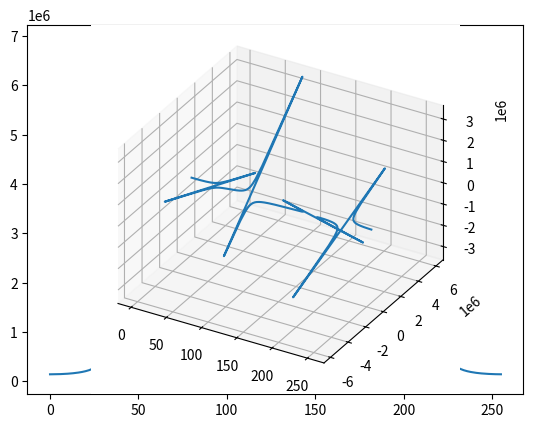

Python code for this plot:
from matplotlib import pyplot as plt
import math

x = range(0, 256)

yr = [143258, 143739, 144040, 144622, 145384, 146335, 147628, 149125, 150889, 152970, 155340, 158050, 161128, 164601, 168512, 172908, 177868, 183459, 189789, 196976, 205132, 214396, 225102, 237500, 251985, 269052, 289506, 314415, 344959, 383921, 434772, 503963, 603534, 758897, 1035314, 1663477, 4489903, -5873277, -1727740, -995952, -690873, -523342, -417419, -344210, -290524, -249442, -216832, -190275, -168170, -149399, -133220, -119044, -106487, -95138, -84832, -75395, -66590, -58325, -50484, -42961, -35653, -28525, -21414, -14317, -7138, 228, 7829, 15798, 24222, 33329, 43096, 53897, 65950, 79588, 95244, 113600, 135529, 162308, 196114, 240131, 300270, 387741, 527076, 785231, 1429519, 5935960, -3075256, -1272437, -821456, -616319, -498899, -422928, -369575, -330165, -299902, -275824, -256284, -240119, -226511, -214907, -204953, -196319, -188669, -181980, -176045, -170759, -166008, -161805, -157961, -154493, -151470, -148616, -146062, -143765, -141684, -139808, -138127, -136582, -135300, -134105, -133056, -132156, -131379, -130745, -130212, -129800, -129520, -129350, -129294, -129357, -129524, -129798, -130210, -130751, -131374, -132151, -133061, -134106, -135300, -136588, -138126, -139807, -141682, -143766, -146064, -148623, -151473, -154494, -157964, -161798, -166006, -170760, -176045, -181984, -188672, -196313, -204951, -214917, -226512, -240127, -256286, -275823, -299906, -330169, -369579, -422925, -498900, -616316, -821457, -1272444, -3075267, 5935960, 1429518, 785218, 527072, 387739, 300270, 240131, 196110, 162306, 135521, 113596, 95238, 79583, 65948, 53893, 43092, 33325, 24221, 15791, 7822, 225, -7138, -14314, -21413, -28530, -35656, -42973, -50490, -58323, -66594, -75400, -84840, -95150, -106491, -119050, -133228, -149397, -168174, -190281, -216836, -249449, -290531, -344226, -417432, -523347, -690880, -995961, -1727747, -5873286, 4489899, 1663469, 1035314, 758888, 603532, 503957, 434763, 383915, 344953, 314405, 289497, 269036, 251975, 237477, 225082, 214375, 205119, 196945, 189778, 183444, 177862, 172889, 168494, 164578, 161113, 158016, 155310, 152937, 150878, 149096, 147591, 146277, 145360, 144554, 143992, 143638]
yi = [0, -465, -937, -1389, -1884, -2421, -2911, -3452, -4032, -4642, -5297, -5946, -6722, -7551, -8419, -9401, -10488, -11699, -13037, -14548, -16257, -18195, -20488, -23076, -26144, -29785, -34164, -39553, -46169, -54716, -65921, -81310, -103616, -138634, -201229, -344050, -988678, 1377317, 431700, 265323, 196403, 158888, 135469, 119604, 108214, 99726, 93259, 88209, 84251, 81112, 78632, 76688, 75201, 74034, 73300, 72800, 72597, 72628, 72910, 73399, 74153, 75123, 76350, 77810, 79554, 81611, 83966, 86709, 89889, 93497, 97699, 102597, 108312, 115051, 123015, 132649, 144372, 159004, 177766, 202472, 236533, 286433, 366325, 514881, 886435, 3487826, -1715251, -674693, -414588, -296371, -228815, -185083, -154499, -131844, -114448, -100604, -89341, -80001, -72103, -65357, -59494, -54333, -49814, -45780, -42138, -38845, -35837, -33103, -30592, -28242, -26026, -24021, -22105, -20304, -18592, -16972, -15407, -13933, -12509, -11118, -9789, -8488, -7218, -5966, -4766, -3550, -2366, -1184, 0, 1179, 2365, 3553, 4764, 5971, 7213, 8480, 9788, 11118, 12509, 13922, 15406, 16969, 18589, 20301, 22104, 24017, 26025, 28248, 30587, 33097, 35832, 38840, 42132, 45773, 49810, 54331, 59491, 65352, 72097, 79990, 89340, 100606, 114443, 131838, 154498, 185077, 228806, 296371, 414585, 674686, 1715245, -3487834, -886442, -514890, -366333, -286439, -236535, -202468, -177762, -159010, -144377, -132648, -123024, -115060, -108315, -102602, -97702, -93505, -89891, -86713, -83968, -81612, -79554, -77809, -76350, -75125, -74149, -73399, -72913, -72625, -72596, -72799, -73299, -74041, -75204, -76690, -78636, -81112, -84249, -88211, -93257, -99729, -108213, -119608, -135469, -158895, -196404, -265321, -431703, -1377327, 988673, 344048, 201228, 138624, 103617, 81313, 65925, 54717, 46174, 39555, 34164, 29782, 26150, 23071, 20491, 18189, 16256, 14554, 13032, 11695, 10489, 9416, 8434, 7546, 6735, 5971, 5297, 4634, 4039, 3478, 2938, 2424, 1896, 1452, 964, 518]

y = [math.sqrt(r ** 2 + i ** 2) for r, i in zip(yr, yi)]
plt.plot(x, y)
plt.show()

ax = plt.axes(projection = '3d')
ax.set_proj_type('ortho')
ax.plot3D(x, yr, yi)
plt.show()
